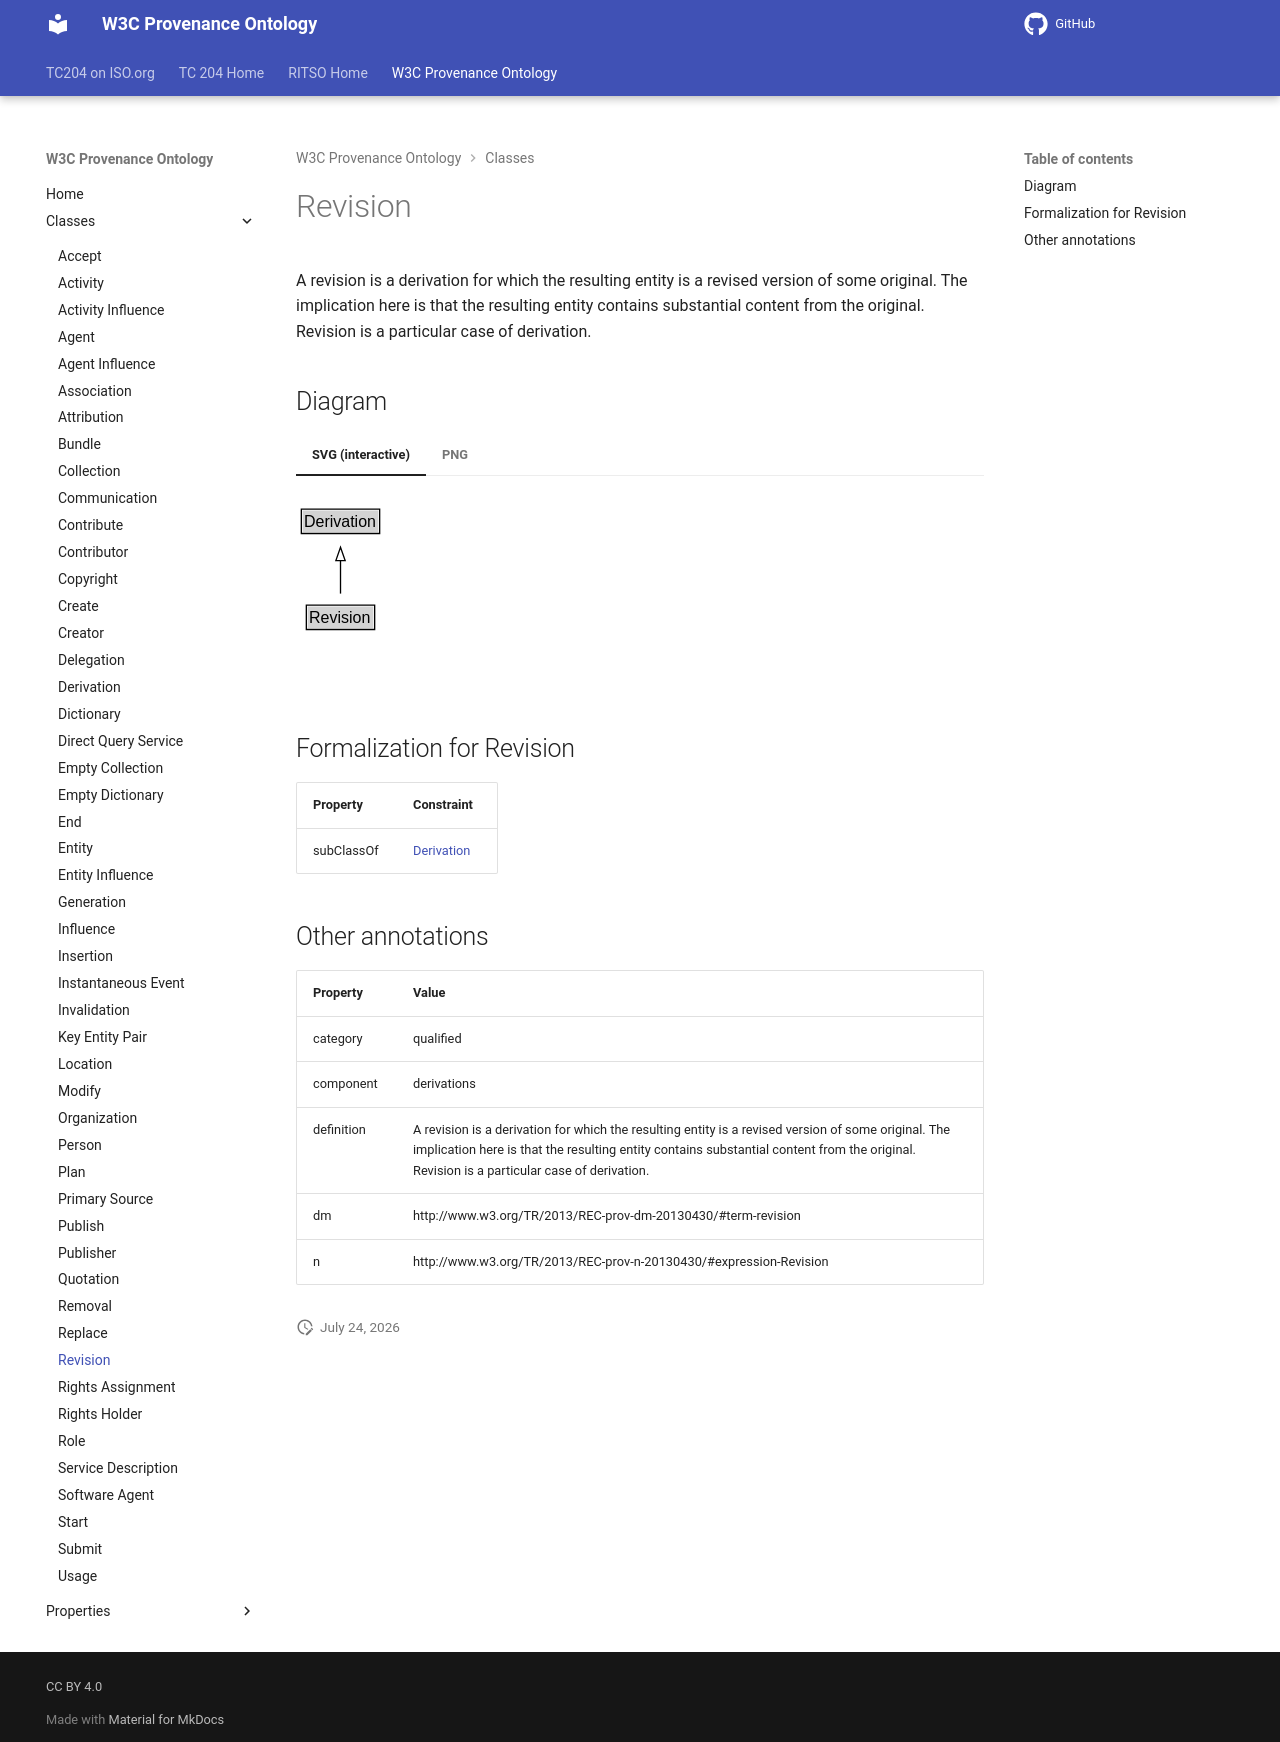

repository: ISO-TC204/ontology-import-prov · page: 2026-07-24_15-16-26/classes/Revision/index.html · generator: mkdocs

# Revision

A revision is a derivation for which the resulting entity is a revised version of some original. The implication here is that the resulting entity contains substantial content from the original. Revision is a particular case of derivation.


## Diagram

=== "SVG (interactive)"

    <!-- Generated by graphviz version 14.1.3 (20260303.0454)
     -->
    <!-- Pages: 1 -->
    <svg width="152pt" height="132pt"
     viewBox="0.00 0.00 152.00 132.00" xmlns="http://www.w3.org/2000/svg" xmlns:xlink="http://www.w3.org/1999/xlink">
    <g id="graph0" class="graph" transform="scale(1 1) rotate(0) translate(4 128)">
    <polygon fill="white" stroke="none" points="-4,4 -4,-128 148.38,-128 148.38,4 -4,4"/>
    <g id="clust3" class="cluster">
    <title>cluster_associated</title>
    </g>
    <!-- Derivation -->
    <g id="node1" class="node">
    <title>Derivation</title>
    <g id="a_node1"><a xlink:href="../Derivation" xlink:title="&lt;TABLE&gt;">
    <polygon fill="lightgray" stroke="none" points="1,-97.88 1,-114.12 57.75,-114.12 57.75,-97.88 1,-97.88"/>
    <text xml:space="preserve" text-anchor="start" x="2" y="-101.88" font-family="Arial" font-size="12.00">Derivation</text>
    <polygon fill="none" stroke="black" points="0,-96.88 0,-115.12 58.75,-115.12 58.75,-96.88 0,-96.88"/>
    </a>
    </g>
    </g>
    <!-- Revision -->
    <g id="node2" class="node">
    <title>Revision</title>
    <g id="a_node2"><a xlink:href="../Revision" xlink:title="&lt;TABLE&gt;">
    <polygon fill="lightgray" stroke="none" points="4.75,-25.88 4.75,-42.12 54,-42.12 54,-25.88 4.75,-25.88"/>
    <text xml:space="preserve" text-anchor="start" x="5.75" y="-29.88" font-family="Arial" font-size="12.00">Revision</text>
    <polygon fill="none" stroke="black" points="3.75,-24.88 3.75,-43.12 55,-43.12 55,-24.88 3.75,-24.88"/>
    </a>
    </g>
    </g>
    <!-- Revision&#45;&gt;Derivation -->
    <g id="edge1" class="edge">
    <title>Revision&#45;&gt;Derivation</title>
    <path fill="none" stroke="black" d="M29.38,-51.79C29.38,-59.25 29.38,-68.24 29.38,-76.69"/>
    <polygon fill="none" stroke="black" points="25.88,-76.54 29.38,-86.54 32.88,-76.54 25.88,-76.54"/>
    </g>
    <!-- Invis -->
    </g>
    </svg>


=== "PNG"

    ![Revision Diagram](../diagrams/Revision.dot.png)



## Formalization for Revision

| Property | Constraint |
|----------|------------|
| subClassOf | [Derivation](Derivation.md) |

## Other annotations

| Property | Value |
|----------|-------|
| category | qualified |
| component | derivations |
| definition | A revision is a derivation for which the resulting entity is a revised version of some original. The implication here is that the resulting entity contains substantial content from the original. Revision is a particular case of derivation. |
| dm | http://www.w3.org/TR/2013/REC-prov-dm-20130430/#term-revision |
| n | http://www.w3.org/TR/2013/REC-prov-n-20130430/#expression-Revision |
